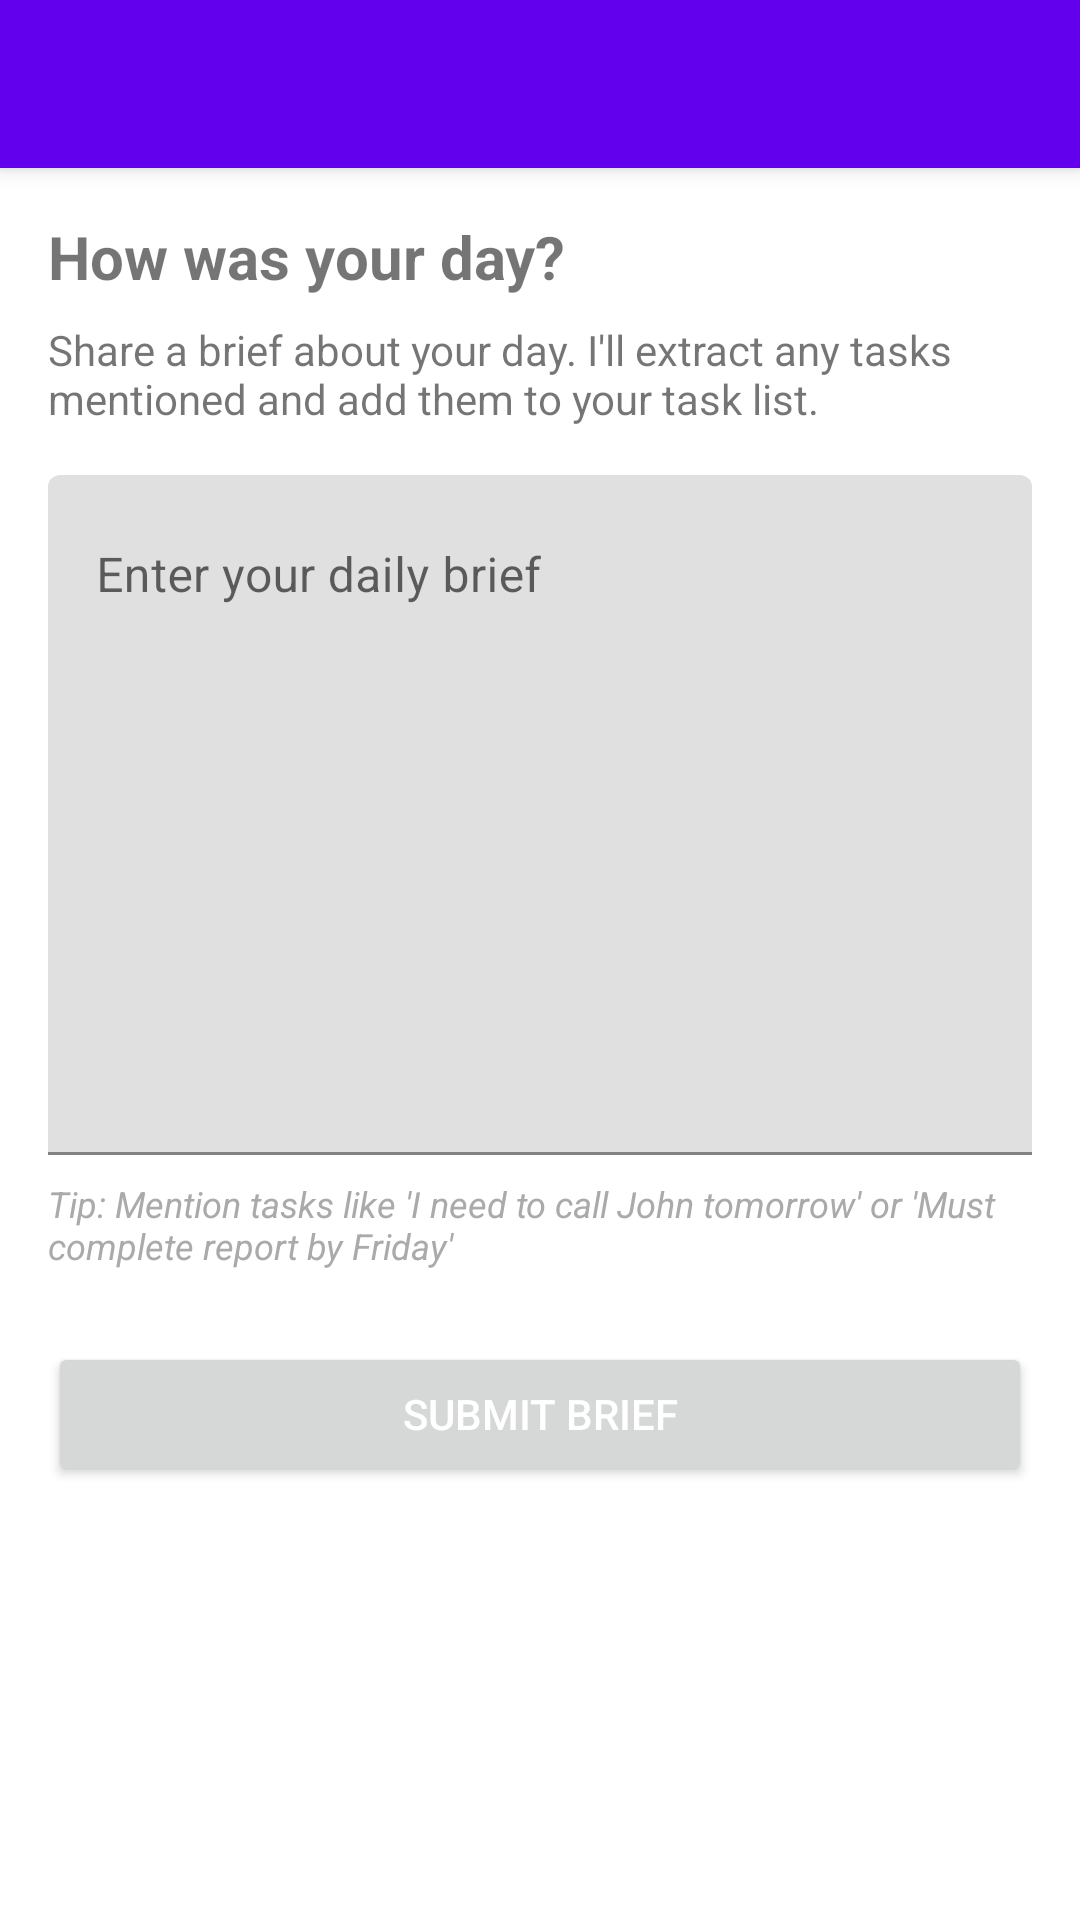

The Android layout XML behind this screen, and the referenced resources:
<!-- AndroidManifest.xml: application theme Theme.MyTasks -->
<!-- res/layout/activity_daily_brief.xml -->
<?xml version="1.0" encoding="utf-8"?>
<androidx.coordinatorlayout.widget.CoordinatorLayout
    xmlns:android="http://schemas.android.com/apk/res/android"
    xmlns:app="http://schemas.android.com/apk/res-auto"
    android:layout_width="match_parent"
    android:layout_height="match_parent">

    <com.google.android.material.appbar.AppBarLayout
        android:layout_width="match_parent"
        android:layout_height="wrap_content">

        <androidx.appcompat.widget.Toolbar
            android:id="@+id/toolbar"
            android:layout_width="match_parent"
            android:layout_height="?attr/actionBarSize"
            android:background="?attr/colorPrimary"
            app:popupTheme="@style/ThemeOverlay.AppCompat.Light" />

    </com.google.android.material.appbar.AppBarLayout>

    <ScrollView
        android:layout_width="match_parent"
        android:layout_height="match_parent"
        app:layout_behavior="@string/appbar_scrolling_view_behavior">

        <LinearLayout
            android:layout_width="match_parent"
            android:layout_height="wrap_content"
            android:orientation="vertical"
            android:padding="16dp">

            <TextView
                android:layout_width="match_parent"
                android:layout_height="wrap_content"
                android:text="How was your day?"
                android:textSize="20sp"
                android:textStyle="bold"
                android:layout_marginBottom="8dp" />

            <TextView
                android:layout_width="match_parent"
                android:layout_height="wrap_content"
                android:text="Share a brief about your day. I'll extract any tasks mentioned and add them to your task list."
                android:textSize="14sp"
                android:layout_marginBottom="16dp" />

            <com.google.android.material.textfield.TextInputLayout
                android:layout_width="match_parent"
                android:layout_height="wrap_content"
                android:hint="Enter your daily brief">

                <com.google.android.material.textfield.TextInputEditText
                    android:id="@+id/briefInput"
                    android:layout_width="match_parent"
                    android:layout_height="wrap_content"
                    android:inputType="textMultiLine"
                    android:lines="10"
                    android:gravity="top" />

            </com.google.android.material.textfield.TextInputLayout>

            <TextView
                android:layout_width="match_parent"
                android:layout_height="wrap_content"
                android:text="Tip: Mention tasks like 'I need to call John tomorrow' or 'Must complete report by Friday'"
                android:textSize="12sp"
                android:textStyle="italic"
                android:layout_marginTop="8dp"
                android:textColor="@android:color/darker_gray" />

            <Button
                android:id="@+id/submitButton"
                android:layout_width="match_parent"
                android:layout_height="wrap_content"
                android:layout_marginTop="24dp"
                android:text="Submit Brief"
                android:textColor="@android:color/white" />

        </LinearLayout>

    </ScrollView>

</androidx.coordinatorlayout.widget.CoordinatorLayout>
<!-- resources referenced by this layout -->
<resources>
  <style name="Theme.MyTasks" parent="Theme.MaterialComponents.DayNight.DarkActionBar">
          <item name="colorPrimary">@color/purple_500</item>
          <item name="colorPrimaryVariant">@color/purple_700</item>
          <item name="colorOnPrimary">@color/white</item>
          <item name="colorSecondary">@color/teal_200</item>
          <item name="colorSecondaryVariant">@color/teal_700</item>
          <item name="colorOnSecondary">@color/black</item>
          <item name="android:statusBarColor">@color/purple_700</item>
      </style>
  <color name="purple_500">#FF6200EE</color>
  <color name="purple_700">#FF3700B3</color>
  <color name="white">#FFFFFFFF</color>
  <color name="teal_200">#FF03DAC5</color>
  <color name="teal_700">#FF018786</color>
  <color name="black">#FF000000</color>
</resources>
